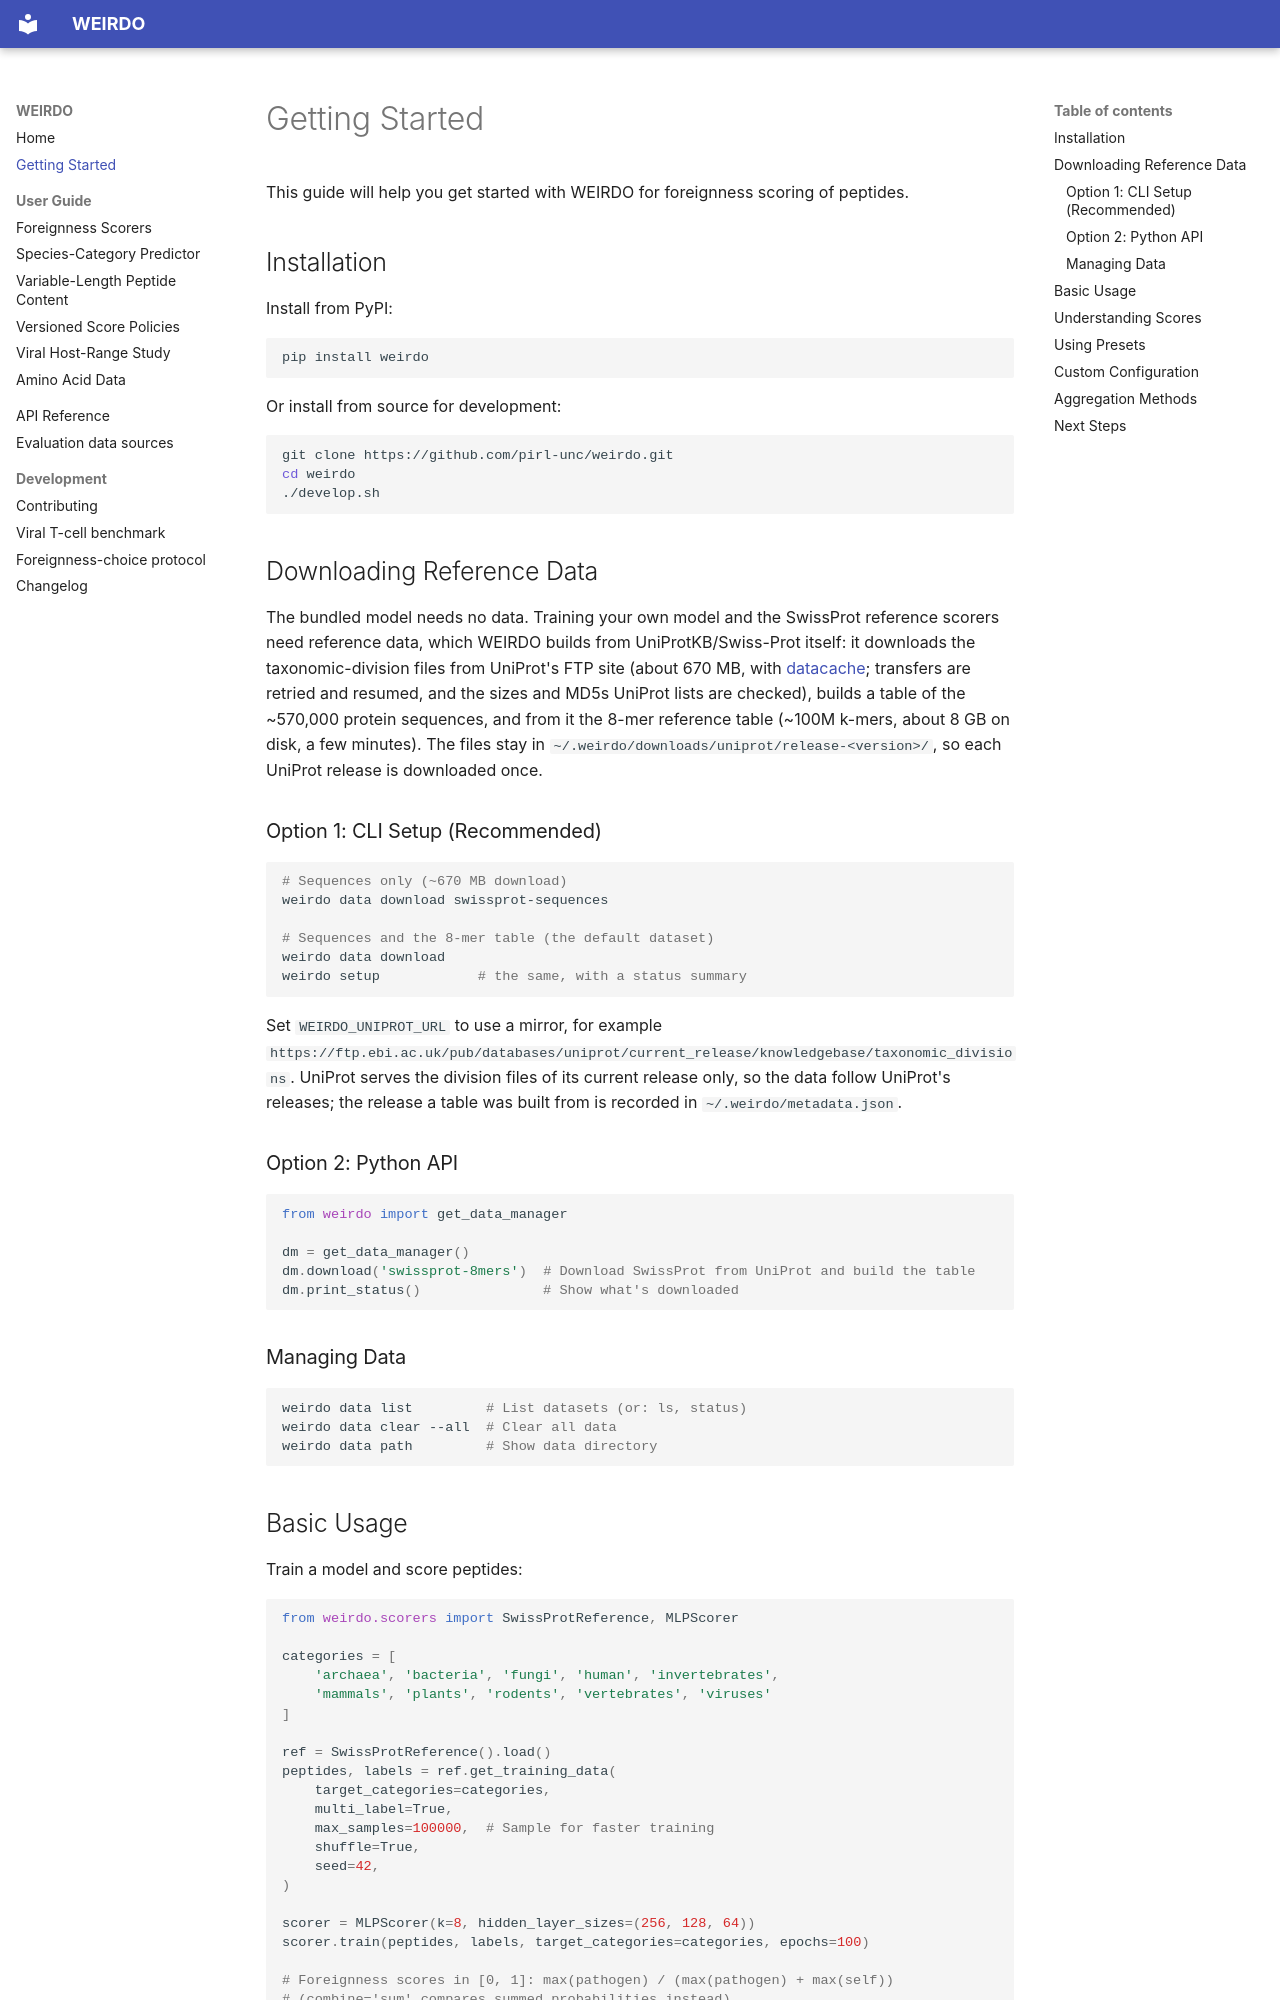

repository: pirl-unc/weirdo · page: getting-started/index.html · generator: mkdocs

# Getting Started

This guide will help you get started with WEIRDO for foreignness scoring of peptides.

## Installation

Install from PyPI:

```bash
pip install weirdo
```

Or install from source for development:

```bash
git clone https://github.com/pirl-unc/weirdo.git
cd weirdo
./develop.sh
```

## Downloading Reference Data

The bundled model needs no data. Training your own model and the SwissProt reference scorers need
reference data, which WEIRDO builds from UniProtKB/Swiss-Prot itself: it downloads the taxonomic-division
files from UniProt's FTP site (about 670 MB, with [datacache](https://github.com/openvax/datacache);
transfers are retried and resumed, and the sizes and MD5s UniProt lists are checked), builds a
table of the ~570,000 protein sequences, and from it the 8-mer reference table (~100M k-mers,
about 8 GB on disk, a few minutes). The files stay in `~/.weirdo/downloads/uniprot/release-<version>/`,
so each UniProt release is downloaded once.

### Option 1: CLI Setup (Recommended)

```bash
# Sequences only (~670 MB download)
weirdo data download swissprot-sequences

# Sequences and the 8-mer table (the default dataset)
weirdo data download
weirdo setup            # the same, with a status summary
```

Set `WEIRDO_UNIPROT_URL` to use a mirror, for example
`https://ftp.ebi.ac.uk/pub/databases/uniprot/current_release/knowledgebase/taxonomic_divisions`.
UniProt serves the division files of its current release only, so the data follow UniProt's
releases; the release a table was built from is recorded in `~/.weirdo/metadata.json`.

### Option 2: Python API

```python
from weirdo import get_data_manager

dm = get_data_manager()
dm.download('swissprot-8mers')  # Download SwissProt from UniProt and build the table
dm.print_status()               # Show what's downloaded
```

### Managing Data

```bash
weirdo data list         # List datasets (or: ls, status)
weirdo data clear --all  # Clear all data
weirdo data path         # Show data directory
```
